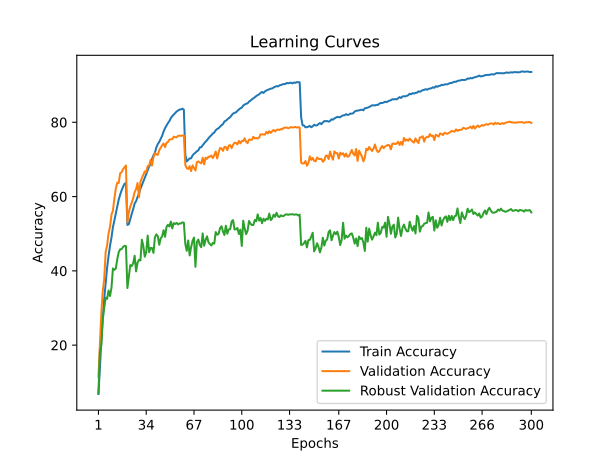

The file beside this chart, header and first rows:
train_accuracy; train_loss; valid_accuracy; valid_loss; valid_accuracy_robust
6,8460; 4,2901; 11,4900; 3,9515; 7,0069
13,6420; 3,8910; 20,3900; 3,5485; 18,3172
21,2920; 3,5350; 28,8000; 3,1517; 20,0000
27,3940; 3,2711; 34,6200; 2,9534; 26,8966
32,5440; 3,0664; 37,8700; 2,8435; 30,1241
36,9420; 2,9016; 45,1500; 2,6478; 32,7862
40,9260; 2,7706; 46,8700; 2,5682; 32,4621
44,0300; 2,6590; 50,1600; 2,4883; 34,6966
46,8040; 2,5688; 51,8400; 2,4402; 33,2207
48,9480; 2,4850; 55,0800; 2,2988; 35,4276
51,7780; 2,4014; 56,2500; 2,2548; 40,6552
53,5300; 2,3368; 59,4200; 2,1630; 40,2621
55,5400; 2,2801; 62,1800; 2,0890; 40,6138
57,3500; 2,2203; 63,7500; 2,0129; 43,1448
59,1680; 2,1684; 63,6400; 2,0115; 45,0000
60,5200; 2,1245; 66,2800; 1,9449; 45,8000
61,6760; 2,0845; 66,5500; 1,9044; 45,8414
62,6280; 2,0592; 67,3900; 1,8836; 46,4207
63,4320; 2,0390; 67,8500; 1,8711; 46,7517
63,6660; 2,0299; 68,3600; 1,8673; 46,6621
52,3680; 2,3702; 53,0800; 2,4047; 35,3724
52,5600; 2,3631; 55,7600; 2,2815; 38,4828
54,0100; 2,3271; 57,3500; 2,1818; 41,5517
55,3480; 2,2797; 58,3900; 2,2175; 41,2966
56,6200; 2,2413; 59,5600; 2,1170; 42,0414
58,1260; 2,1947; 61,1900; 2,0873; 44,0759
58,7560; 2,1634; 62,0200; 2,0721; 39,8552
59,8760; 2,1359; 63,6400; 1,9912; 42,2000
60,8240; 2,1003; 59,8100; 2,1252; 42,9793
62,1080; 2,0604; 63,9800; 2,0025; 42,8000
63,1160; 2,0334; 64,9600; 1,9766; 48,3931
64,0500; 1,9990; 65,8300; 1,9845; 46,6759
65,0240; 1,9666; 66,7800; 1,9152; 43,8069
66,0160; 1,9338; 66,6500; 1,8924; 45,0207
66,9380; 1,9064; 68,1900; 1,8576; 49,4897
68,1000; 1,8815; 68,3500; 1,8404; 45,0207
68,6780; 1,8552; 69,8500; 1,7977; 46,1655
70,1160; 1,8165; 68,3600; 1,8616; 46,1448
71,0940; 1,7858; 70,5400; 1,8129; 44,8345
71,8000; 1,7679; 71,6900; 1,7728; 49,0276
73,2440; 1,7304; 71,3500; 1,7635; 49,8276
74,1360; 1,7063; 71,2300; 1,7527; 49,3448
74,7180; 1,6825; 72,4900; 1,7232; 47,0207
75,5840; 1,6540; 73,1800; 1,6992; 48,7379
76,3700; 1,6372; 73,8100; 1,6820; 49,3034
77,5260; 1,6043; 74,3000; 1,6670; 50,9379
78,4180; 1,5854; 73,3200; 1,6917; 49,1655
79,0940; 1,5598; 74,4700; 1,6640; 51,8345
79,7940; 1,5390; 74,6800; 1,6585; 52,4138
80,3100; 1,5292; 75,3500; 1,6362; 51,9241
81,1500; 1,5051; 75,4000; 1,6321; 53,2621
81,6560; 1,4879; 75,4600; 1,6205; 51,4207
82,0540; 1,4780; 76,1400; 1,6233; 52,8414
82,4820; 1,4650; 75,9700; 1,6098; 52,6138
82,9120; 1,4535; 75,9400; 1,6031; 52,9172
83,1580; 1,4422; 76,3500; 1,6022; 52,4897
83,4280; 1,4413; 76,4000; 1,5993; 52,7724
83,4620; 1,4337; 76,3500; 1,5977; 52,7379
83,6680; 1,4298; 76,4300; 1,5974; 53,0552
83,3900; 1,4285; 76,4400; 1,5951; 52,9448
... 240 more rows
